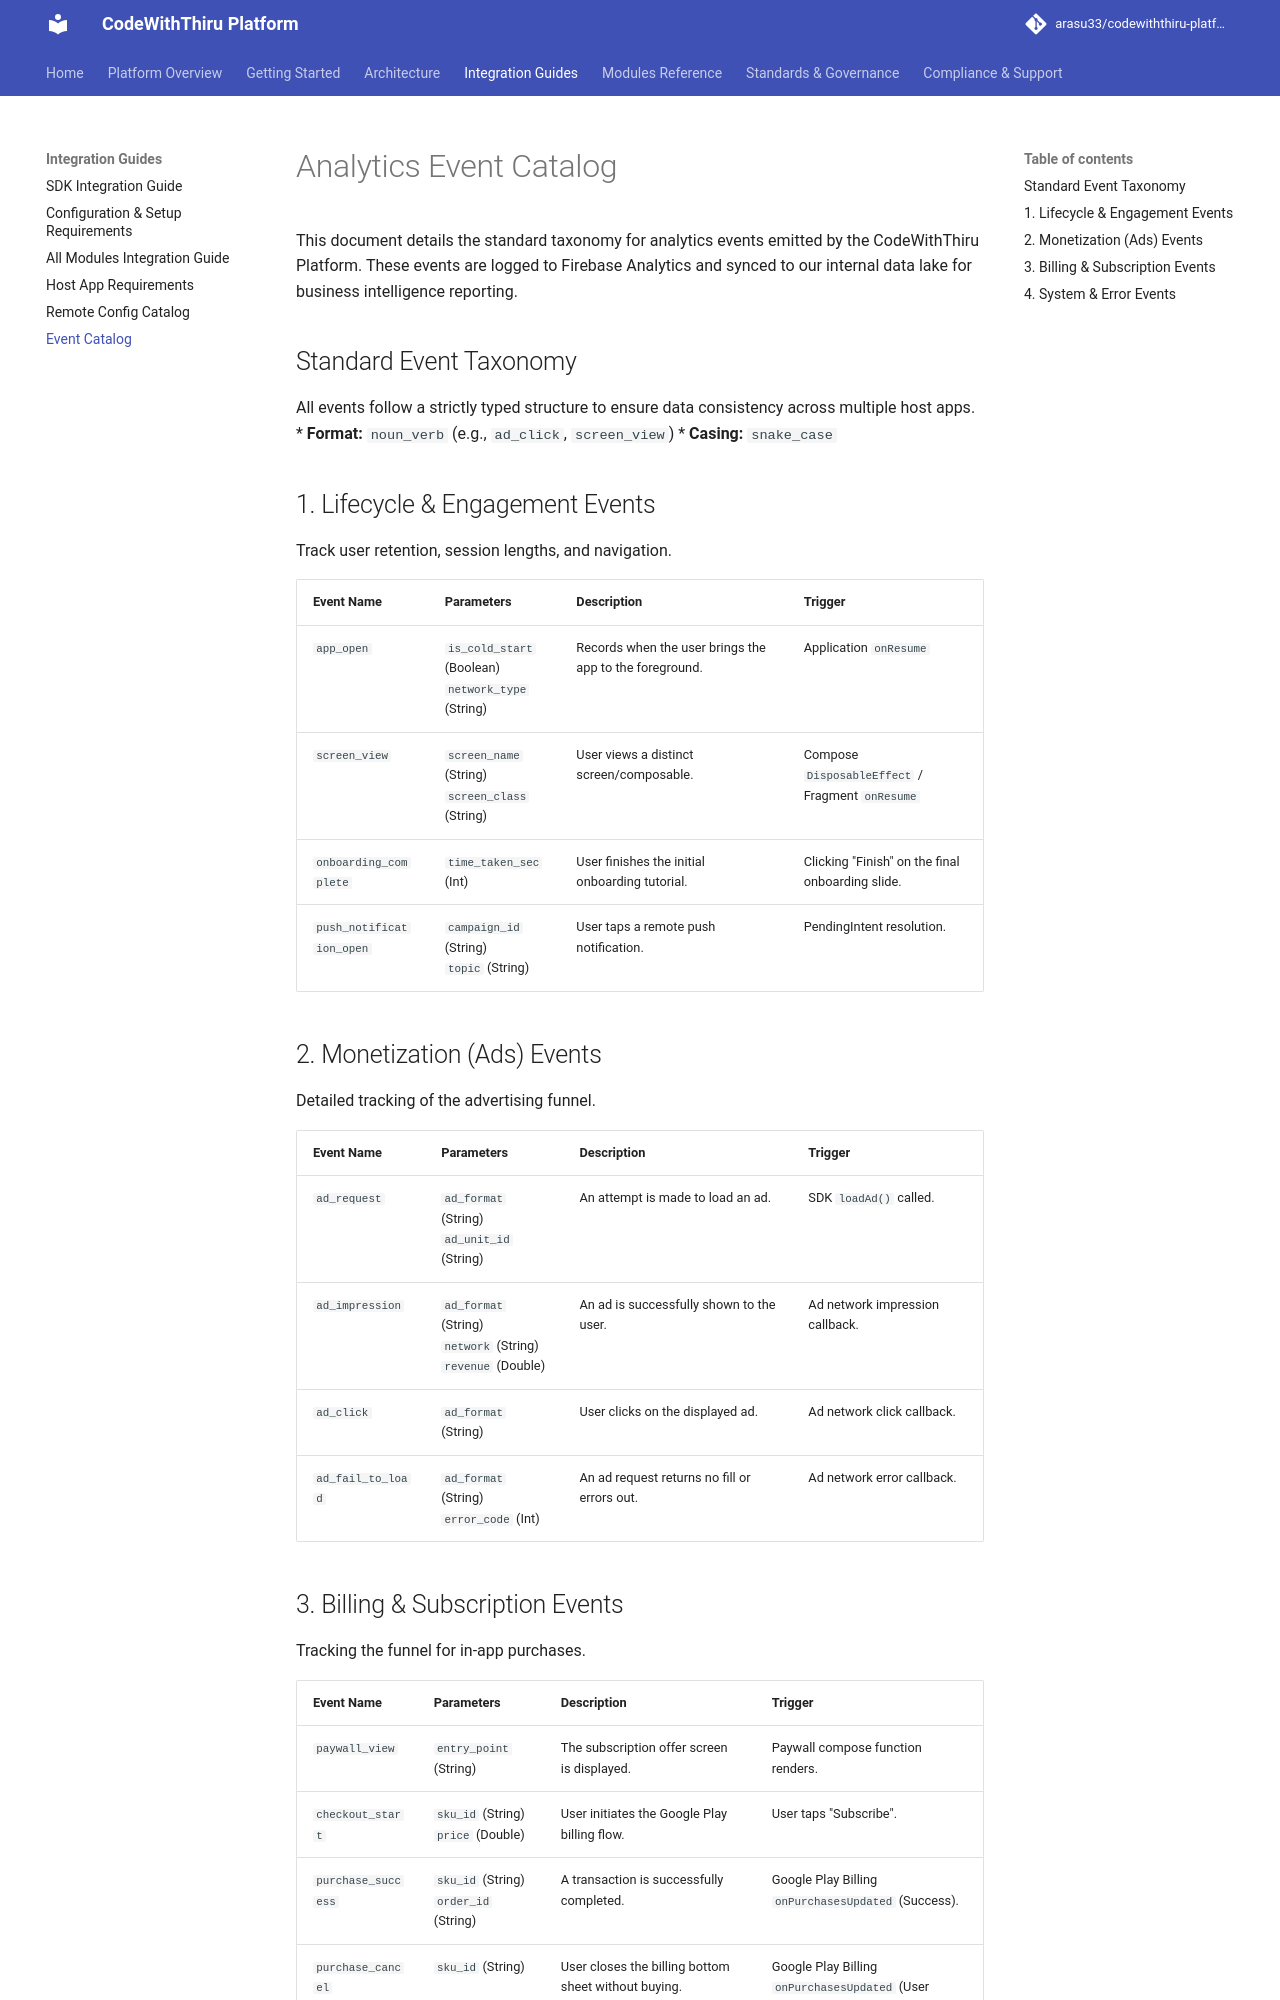

repository: arasu33/codewiththiru-platform · page: EVENT_CATALOG/index.html · generator: mkdocs

# Analytics Event Catalog

This document details the standard taxonomy for analytics events emitted by the CodeWithThiru Platform. These events are logged to Firebase Analytics and synced to our internal data lake for business intelligence reporting.

## Standard Event Taxonomy

All events follow a strictly typed structure to ensure data consistency across multiple host apps.
*   **Format:** `noun_verb` (e.g., `ad_click`, `screen_view`)
*   **Casing:** `snake_case`

## 1. Lifecycle & Engagement Events

Track user retention, session lengths, and navigation.

| Event Name | Parameters | Description | Trigger |
| :--- | :--- | :--- | :--- |
| `app_open` | `is_cold_start` (Boolean) <br> `network_type` (String) | Records when the user brings the app to the foreground. | Application `onResume` |
| `screen_view` | `screen_name` (String) <br> `screen_class` (String) | User views a distinct screen/composable. | Compose `DisposableEffect` / Fragment `onResume` |
| `onboarding_complete` | `time_taken_sec` (Int) | User finishes the initial onboarding tutorial. | Clicking "Finish" on the final onboarding slide. |
| `push_notification_open` | `campaign_id` (String) <br> `topic` (String) | User taps a remote push notification. | PendingIntent resolution. |

## 2. Monetization (Ads) Events

Detailed tracking of the advertising funnel.

| Event Name | Parameters | Description | Trigger |
| :--- | :--- | :--- | :--- |
| `ad_request` | `ad_format` (String) <br> `ad_unit_id` (String) | An attempt is made to load an ad. | SDK `loadAd()` called. |
| `ad_impression` | `ad_format` (String) <br> `network` (String) <br> `revenue` (Double) | An ad is successfully shown to the user. | Ad network impression callback. |
| `ad_click` | `ad_format` (String) | User clicks on the displayed ad. | Ad network click callback. |
| `ad_fail_to_load` | `ad_format` (String) <br> `error_code` (Int) | An ad request returns no fill or errors out. | Ad network error callback. |
